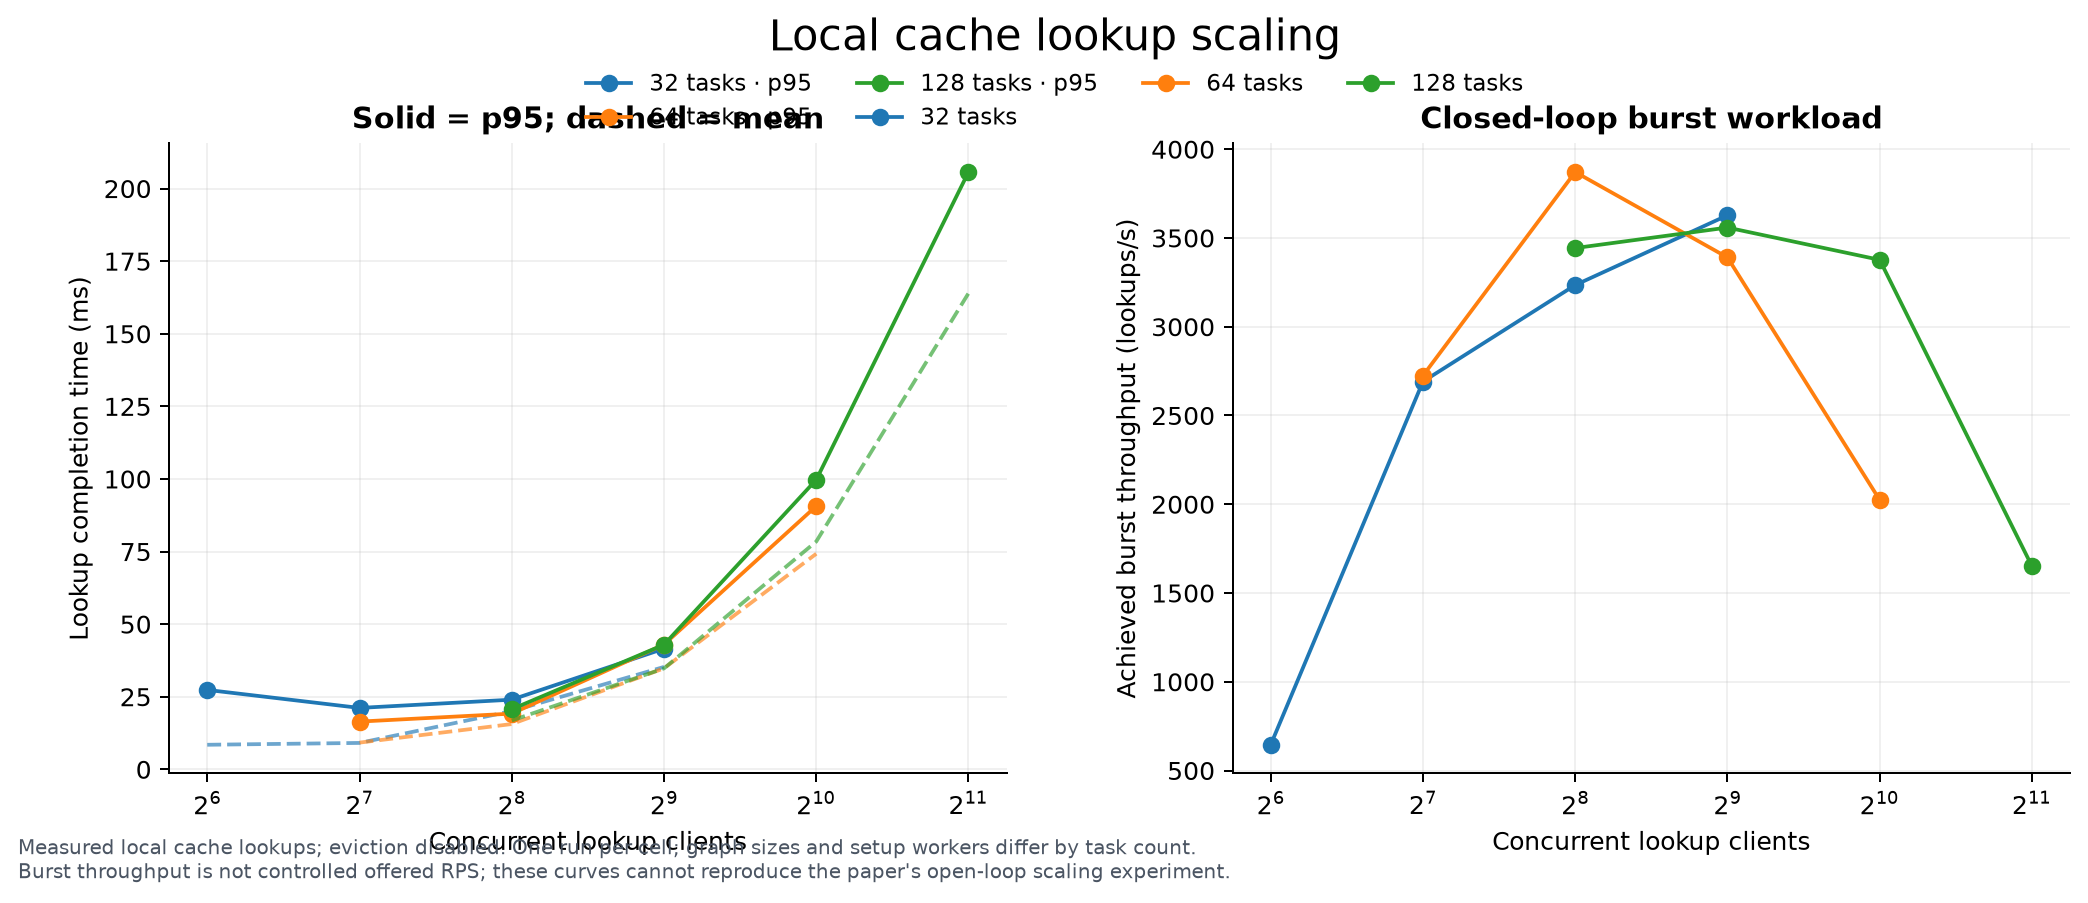

The file beside this chart, header and first rows:
build_workers, finds, finds_per_second, mean_ms, median_ms, p95_ms, rollouts_per_task, tasks
8, 64, 645.1, 8.46, 5.22, 27.35, 2, 32
8, 128, 2691, 9.09, 7.63, 21.15, 4, 32
8, 256, 3235, 20.04, 21.25, 23.99, 8, 32
8, 512, 3628, 35.27, 35.14, 41.56, 16, 32
32, 128, 2724, 9.2, 9.31, 16.44, 2, 64
32, 256, 3871, 15.59, 16.28, 19.19, 4, 64
32, 512, 3390, 34.78, 34.1, 42.98, 8, 64
32, 1024, 2024, 74.24, 75.99, 90.66, 16, 64
128, 256, 3443, 16.81, 17.08, 20.7, 2, 128
128, 512, 3559, 34.76, 35.41, 42.93, 4, 128
128, 1024, 3377, 78.45, 77.08, 99.73, 8, 128
128, 2048, 1651, 164, 165.1, 205.7, 16, 128
